Run: headless pygame with SDL's dummy video driver; simulated clock (each Clock.tick advances the game by its frame time, no real sleeping); random seed 0; keys injected as events and as key.get_pressed() state; mouse plan: one left click at the window centre at the start of phase 2, then a move to the lower-right quarter at the start of phase 3.
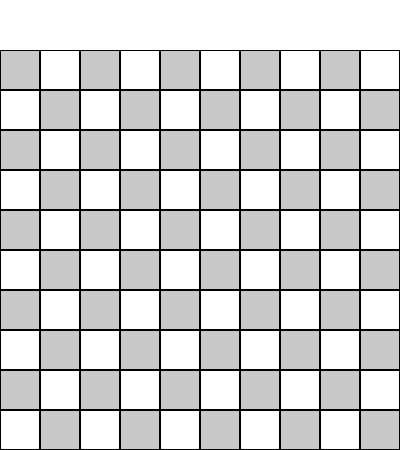
Frame 1 of 4 · flips 1–60 · no input
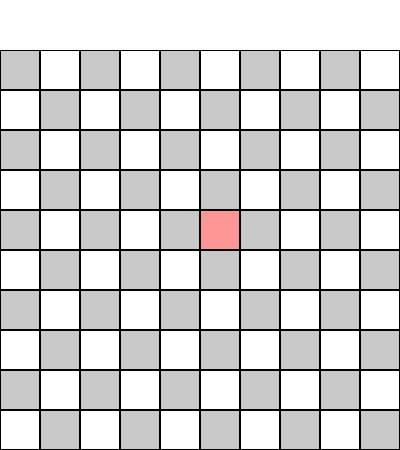
Frame 2 of 4 · flips 61–180 · clicked the window centre · tapped SPACE, RETURN · held RIGHT (→), D
Frame 3 of 4 · flips 181–300 · moved the mouse to the lower-right quarter · held DOWN (↓), S · screen unchanged from frame 2, image omitted
Frame 4 of 4 · flips 301–420 · held LEFT (←), A, UP (↑), W · screen unchanged from frame 3, image omitted

The pygame program that drew these frames:

import pygame

# --- Colors ---
WHITE = (255, 255, 255)
GRAY = (200, 200, 200)
BLACK = (0, 0, 0)
BUILDING_COLORS = {
    "R": (255, 150, 150),
    "I": (200, 200, 100),
    "C": (150, 200, 255),
    "O": (180, 255, 180),
    "*": (150, 150, 150)
}

class Map:
    def __init__(self, grid_size, tile_size, stats_display_height):
        self.grid_size = grid_size  # e.g., 20 for 20x20
        self.tile_size = tile_size
        self.stats_display_height = stats_display_height
        self.grid = {}  # (row, col): building_type
        self.screen = None
        self.expansion_count = 0

    def initialize_screen(self):
        size = self.grid_size * self.tile_size
        self.screen = pygame.display.set_mode((size, size + self.stats_display_height))
        pygame.display.set_caption("City Map (Dict-based)")

    def draw(self):
        self.screen.fill(WHITE)
        for row in range(self.grid_size):
            for col in range(self.grid_size):
                x = col * self.tile_size
                y = row * self.tile_size + self.stats_display_height
                rect = pygame.Rect(x, y, self.tile_size, self.tile_size)

                # Determine cell color
                building = self.grid.get((row, col), "")
                color = BUILDING_COLORS.get(building, GRAY if (row + col) % 2 == 0 else WHITE)

                pygame.draw.rect(self.screen, color, rect)
                pygame.draw.rect(self.screen, BLACK, rect, 1)

    def place_building(self, pos, building_type):
        """Places a building on a clicked cell"""
        x, y = pos
        if y < self.stats_display_height:
            return  # Ignore clicks on stats bar

        row = (y - self.stats_display_height) // self.tile_size
        col = x // self.tile_size

        # Check bounds
        if not (0 <= row < self.grid_size and 0 <= col < self.grid_size):
            return

        if (row, col) not in self.grid:
            self.grid[(row, col)] = building_type
            if self.is_on_border(row, col):
                self.expand_grid()

    def is_on_border(self, row, col):
        return row == 0 or col == 0 or row == self.grid_size - 1 or col == self.grid_size - 1

    def expand_grid(self):
        # Allow only 2 expansions: from 10 → 15, then 15 → 25
        if self.grid_size >= 25:
            print("Maximum grid size reached. Cannot expand further.")
            return

        expansion = 5
        new_grid = {}

            # Shift all existing buildings outward
        for (row, col), value in self.grid.items():
            new_row = row + expansion
            new_col = col + expansion
            new_grid[(new_row, new_col)] = value

        self.grid = new_grid
        self.grid_size += expansion * 2
        self.expansion_count += 1

        # Update window size
        size = self.grid_size * self.tile_size
        self.screen = pygame.display.set_mode((size, size + self.stats_display_height))

        print(f"Grid expanded to: {self.grid_size} x {self.grid_size}")


pygame.init()
pygame.font.init()

TILE_SIZE = 40
STATS_HEIGHT = 50
city_map = Map(10, TILE_SIZE, STATS_HEIGHT)
city_map.initialize_screen()

running = True
while running:
    city_map.draw()
    pygame.display.flip()

    for event in pygame.event.get():
        if event.type == pygame.QUIT:
            running = False
        elif event.type == pygame.MOUSEBUTTONDOWN and event.button == 1:
            city_map.place_building(pygame.mouse.get_pos(), "R")

pygame.quit()
